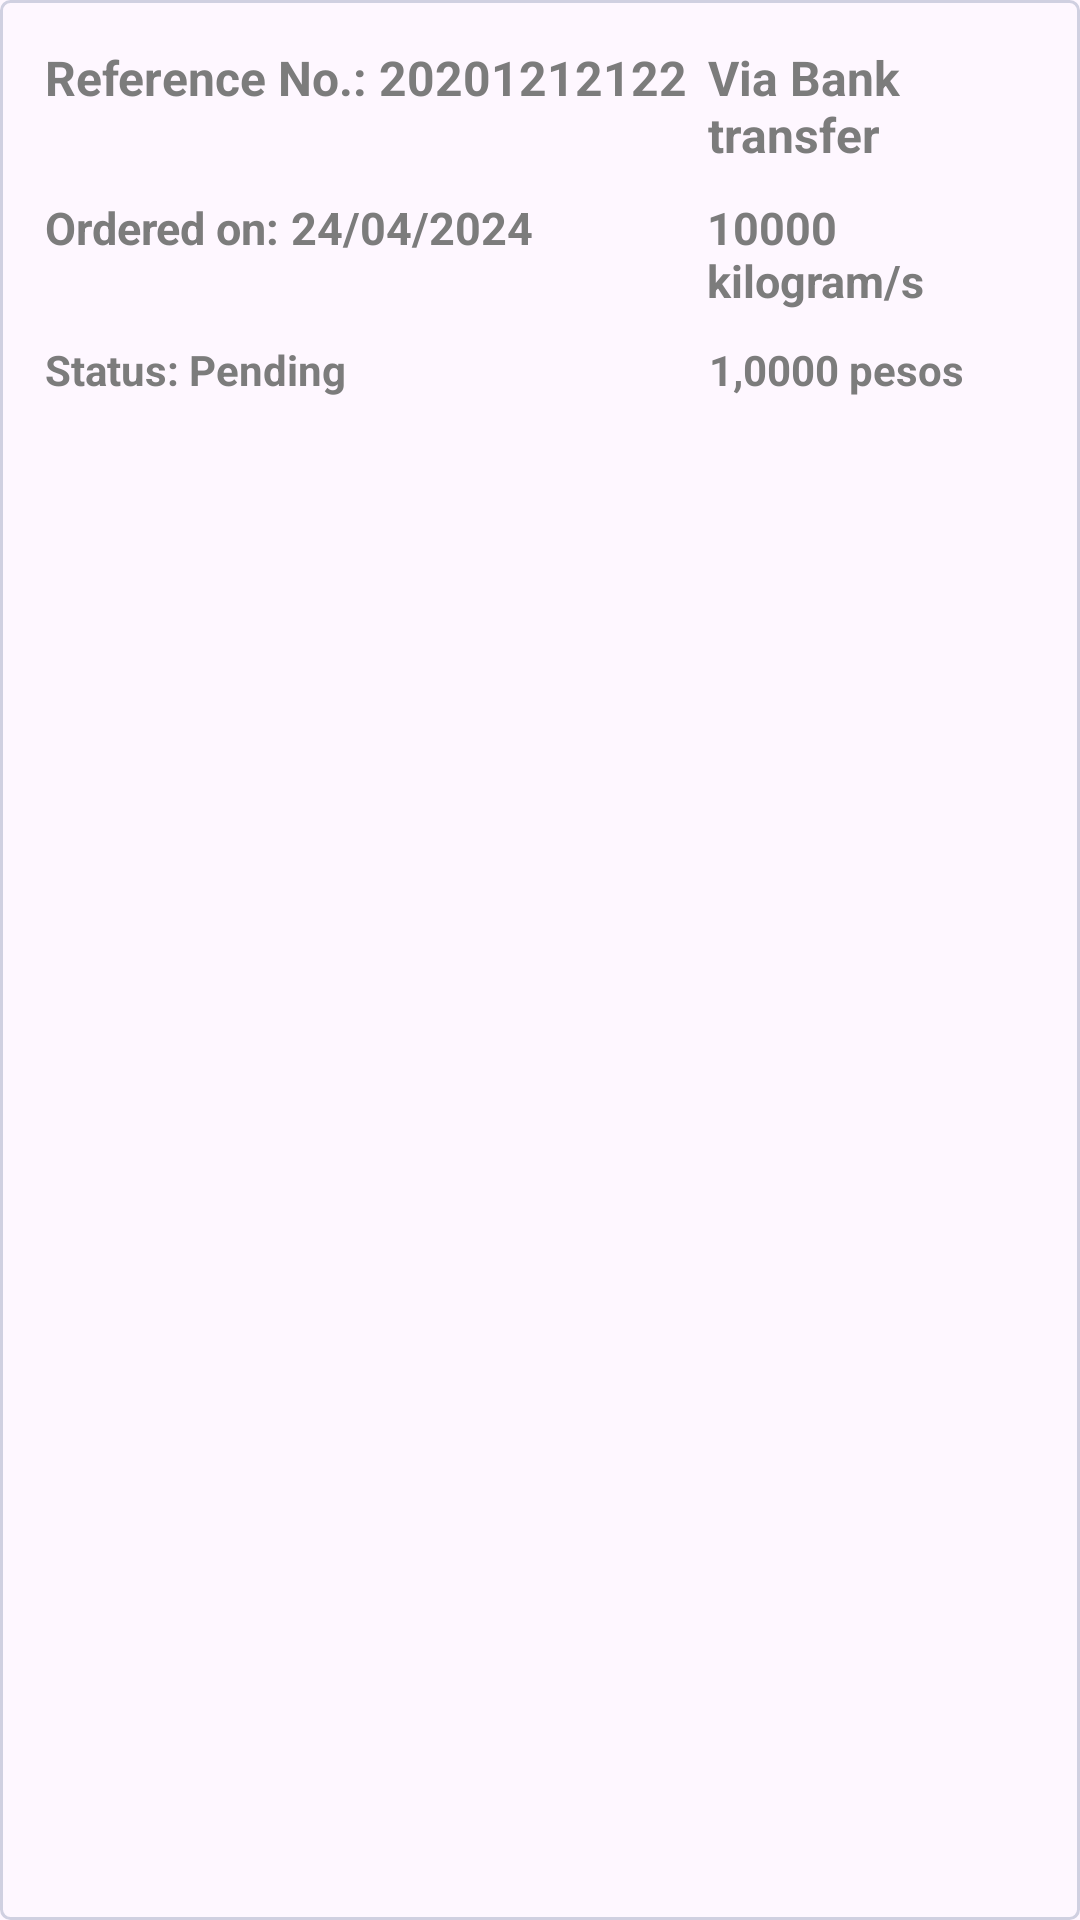

Here is an Android app screen rendered from its layout file. Give the layout XML and the strings, colors and styles it references.
<!-- AndroidManifest.xml: application theme Theme.Tab -->
<!-- res/layout/cvcv.xml -->
<?xml version="1.0" encoding="utf-8"?>
<androidx.appcompat.widget.LinearLayoutCompat
    xmlns:android="http://schemas.android.com/apk/res/android"
    android:orientation="vertical"
    android:background="@drawable/info_bg"
    android:padding="10dp"
    android:layout_width="match_parent"
    android:layout_height="wrap_content">

    <LinearLayout
        android:padding="5dp"
        android:layout_width="match_parent"
        android:layout_height="wrap_content">

        <TextView
            android:textSize="16sp"
            android:textStyle="bold"
            android:textColor="@color/gray2"
            android:layout_width="wrap_content"
            android:layout_height="wrap_content"
            android:text="Reference No.: " />

        <TextView
            android:layout_width="126dp"
            android:textSize="16sp"
            android:textStyle="bold"
            android:textColor="@color/gray2"
            android:layout_height="wrap_content"
            android:layout_weight="1"
            android:text="20201212122" />

        <TextView
            android:textSize="16sp"
            android:textStyle="bold"
            android:textColor="@color/gray2"
            android:text="Via Bank transfer"
            android:layout_weight="1"
            android:layout_width="wrap_content"
            android:layout_height="wrap_content"/>

    </LinearLayout>

    <LinearLayout
        android:padding="5dp"
        android:layout_width="match_parent"
        android:layout_height="wrap_content">

        <TextView
            android:textSize="15sp"
            android:textColor="@color/gray2"
            android:textStyle="bold"
            android:layout_width="wrap_content"
            android:layout_height="match_parent"
            android:text="Ordered on: " />

        <TextView
            android:layout_width="149dp"
            android:layout_height="match_parent"
            android:layout_weight="1"
            android:text="24/04/2024"
            android:textColor="@color/gray2"
            android:textSize="15sp"
            android:textStyle="bold" />

        <TextView
            android:layout_width="wrap_content"
            android:layout_height="wrap_content"
            android:layout_weight="1"
            android:text="10000 kilogram/s"
            android:textColor="@color/gray2"
            android:textSize="15sp"
            android:textStyle="bold" />

    </LinearLayout>

    <LinearLayout
        android:padding="5dp"
        android:layout_width="match_parent"
        android:layout_height="wrap_content">

        <TextView
            android:textColor="@color/gray2"
            android:textStyle="bold"
            android:layout_width="wrap_content"
            android:layout_height="wrap_content"
            android:text="Status: " />

        <TextView
            android:layout_width="150dp"
            android:layout_height="wrap_content"
            android:layout_weight="1"
            android:text="Pending"
            android:textColor="@color/gray2"
            android:textStyle="bold" />

        <TextView
            android:textColor="@color/gray2"
            android:textStyle="bold"
            android:text="1,0000 pesos"
            android:layout_weight="1"
            android:layout_width="wrap_content"
            android:layout_height="wrap_content"/>





    </LinearLayout>






</androidx.appcompat.widget.LinearLayoutCompat>
<!-- resources referenced by this layout -->
<resources>
  <color name="gray2">#7C7C7C</color>
  <!-- drawable info_bg (drawable) -->
  <?xml version="1.0" encoding="utf-8"?>
  <shape xmlns:android="http://schemas.android.com/apk/res/android"
      android:shape="rectangle" >
  
  
      
      <stroke
          android:width="1dp"
          android:color="@color/gray" >
      </stroke>
  
      
      <corners
          android:radius="3dp"   >
      </corners>
  
  </shape>
  <style name="Theme.Tab" parent="Base.Theme.Tab">
          
          <item name="android:navigationBarColor">@android:color/transparent</item>
          <item name="android:statusBarColor">@android:color/transparent</item>
          <item name="android:windowLightStatusBar">?attr/isLightTheme</item>
      </style>
  <color name="gray">#d0d0e1</color>
  <style name="Base.Theme.Tab" parent="Theme.Material3.DayNight.NoActionBar">
          
          
      </style>
</resources>
